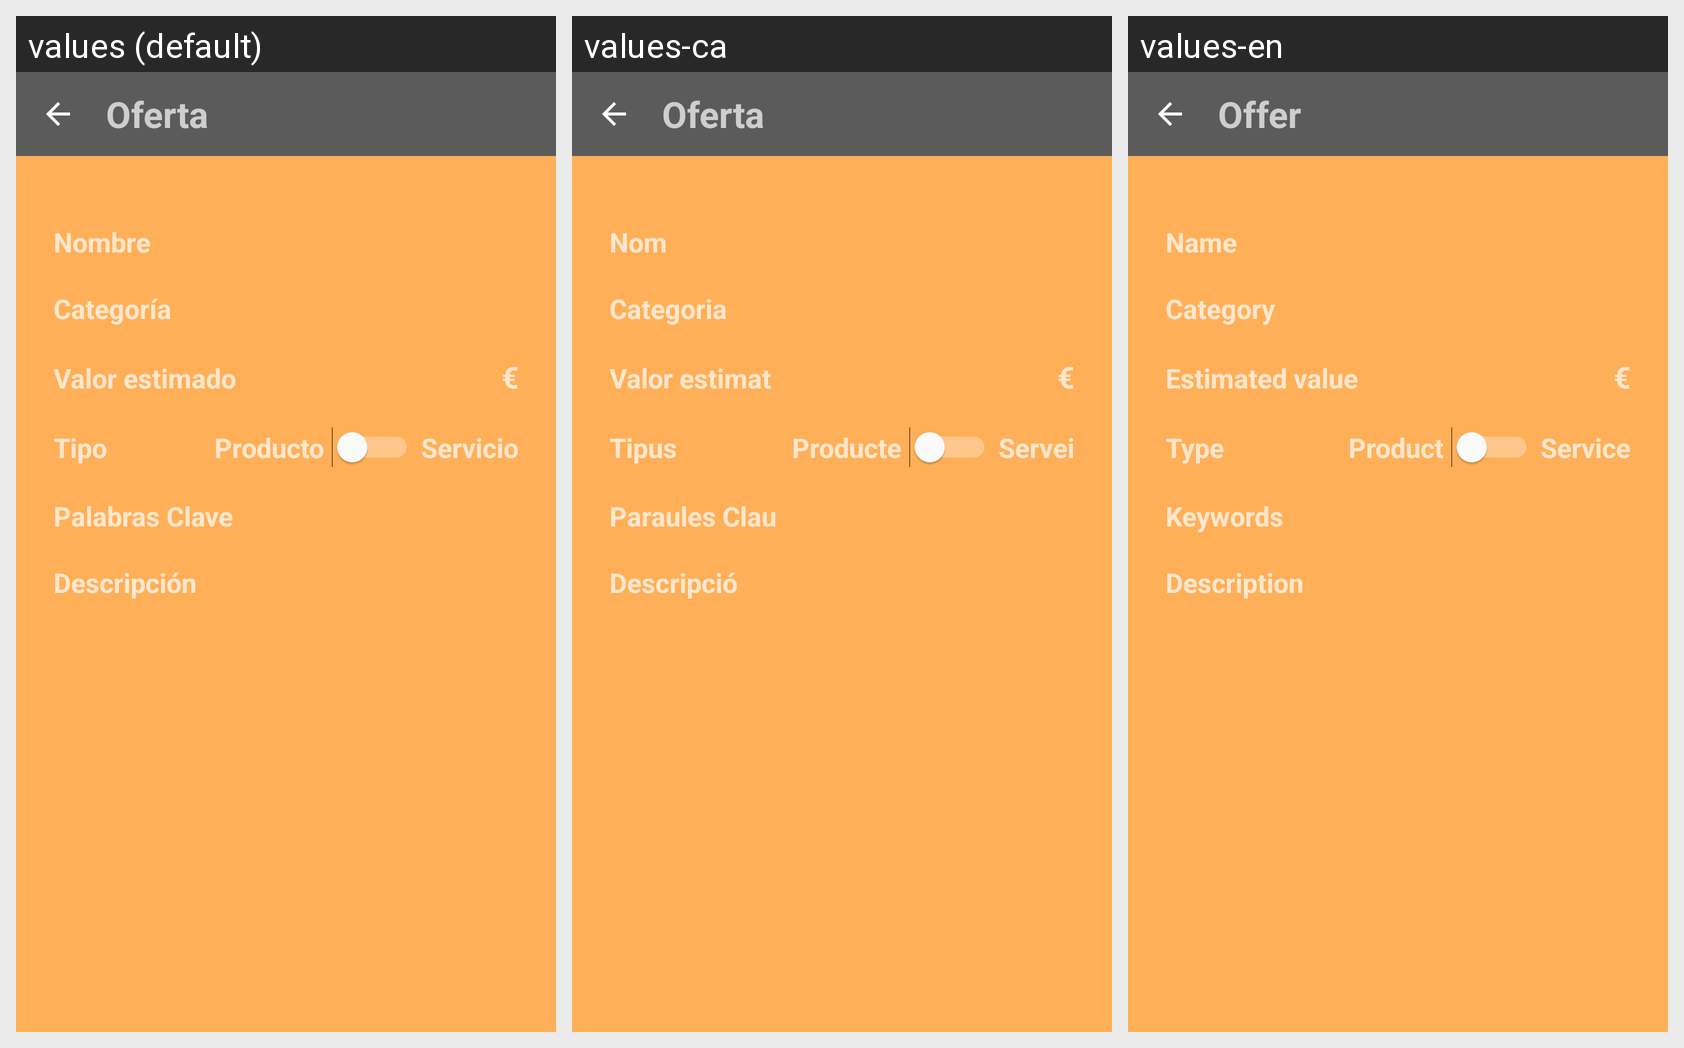

The same Android screen rendered under several of its app's locales, left to right. List the strings drawn on it with the default value and each locale's translation.
Android screen res/layout/activity_visualize_offer.xml rendered under 3 locales, left to right: values (default), values-ca, values-en. Device: Nexus 5 (rendered at 1080×1920; each locale shown at half size, 540×960, under a caption strip naming it); theme AppTheme.
Strings drawn on this screen, with the default value and each locale's value (text and hints the layout hard-codes, and strings that could not be matched under every locale, appear in the picture but are not listed):

title_offer
  values: Oferta
  values-ca: Oferta
  values-en: Offer

add_product_name
  values: Nombre
  values-ca: Nom
  values-en: Name

add_product_categories
  values: Categoría
  values-ca: Categoria
  values-en: Category

add_product_value
  values: Valor estimado
  values-ca: Valor estimat
  values-en: Estimated value

euro
  values: €
  values-ca: €
  values-en: €

add_product_type
  values: Tipo
  values-ca: Tipus
  values-en: Type

add_product_type_product
  values: Producto
  values-ca: Producte
  values-en: Product

add_product_type_service
  values: Servicio
  values-ca: Servei
  values-en: Service

add_product_key_words
  values: Palabras Clave
  values-ca: Paraules Clau
  values-en: Keywords

add_product_description
  values: Descripción
  values-ca: Descripció
  values-en: Description
